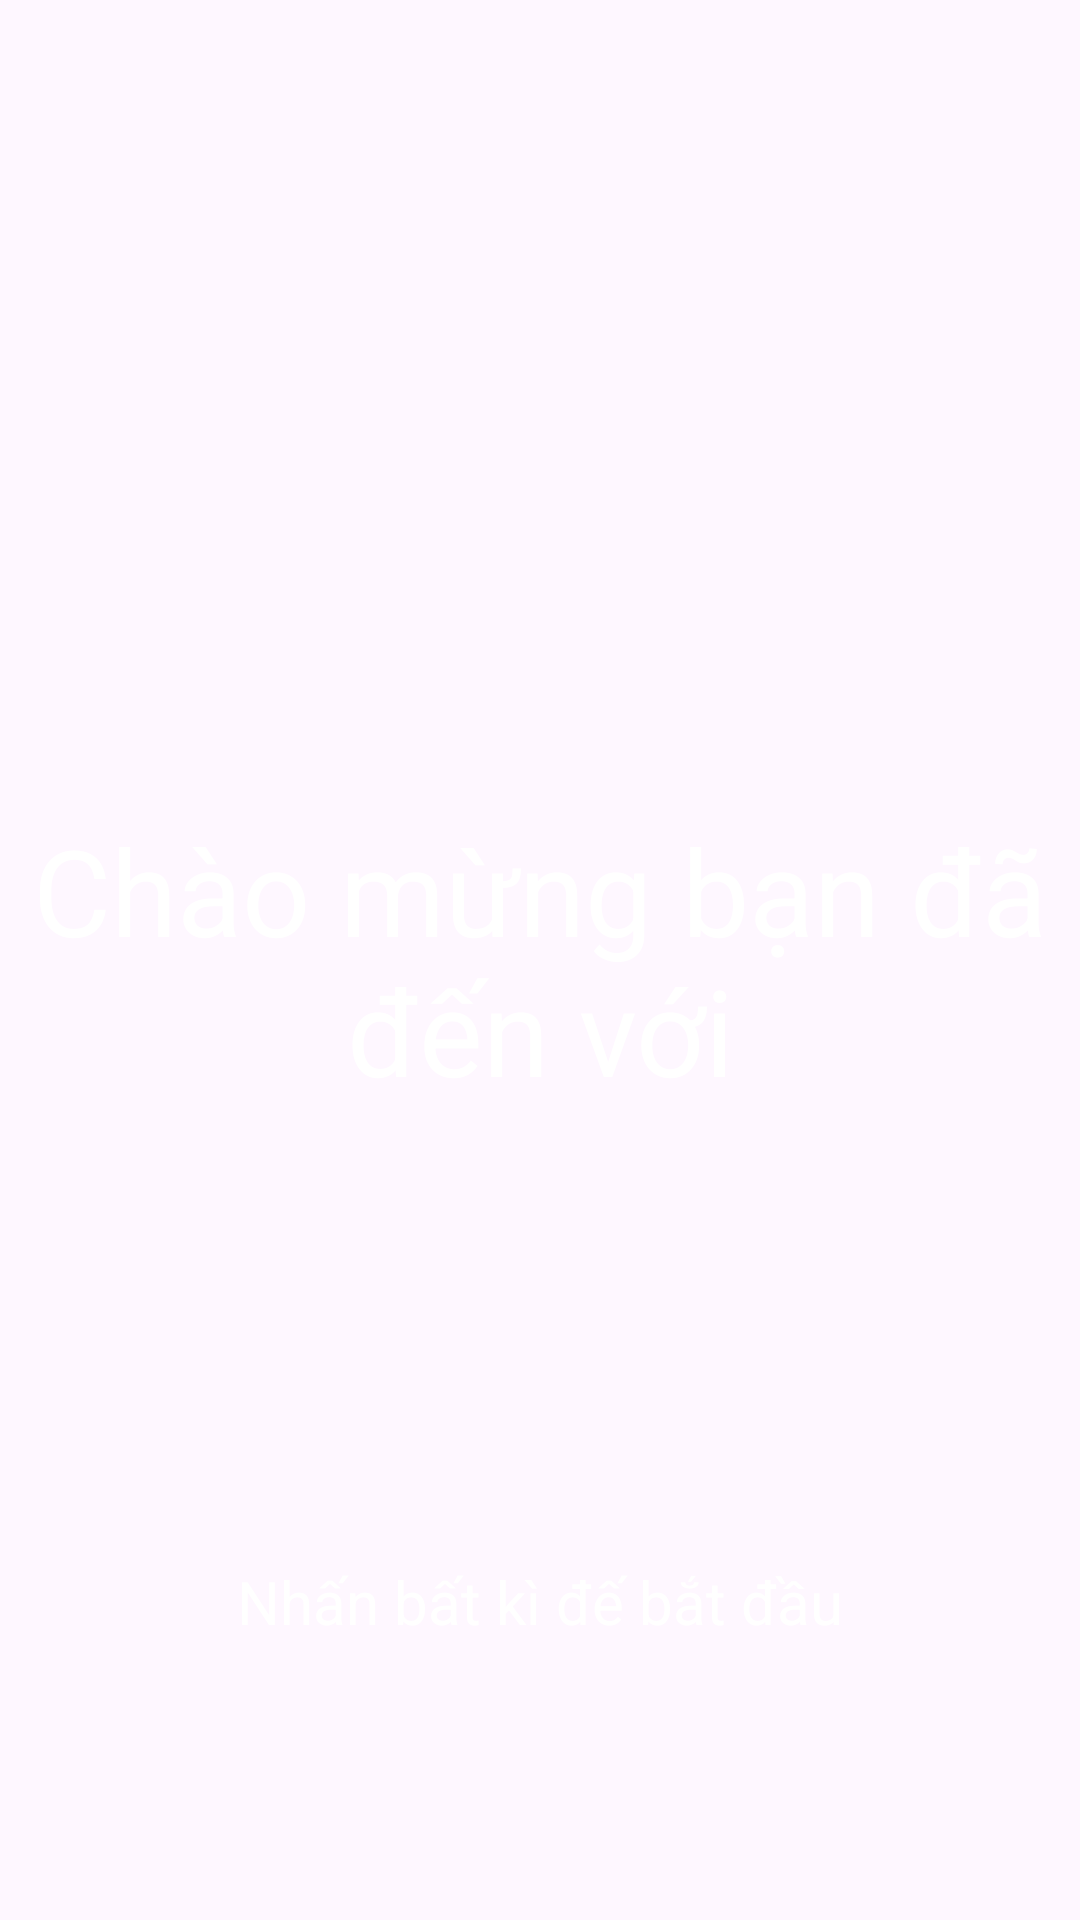

The Android layout XML behind this screen, and the referenced resources:
<!-- AndroidManifest.xml: application theme Theme.Ailatrieuphu2 -->
<!-- res/layout/fragment_intro.xml -->
<?xml version="1.0" encoding="utf-8"?>
<androidx.constraintlayout.widget.ConstraintLayout xmlns:android="http://schemas.android.com/apk/res/android"
    xmlns:app="http://schemas.android.com/apk/res-auto"
    android:layout_width="match_parent"
    android:layout_height="match_parent"
    android:background="@drawable/home_background">

    <TextView
        android:id="@+id/tv_welcome"
        android:layout_width="wrap_content"
        android:layout_height="wrap_content"
        android:text="@string/tv_welcome"
        android:textAlignment="center"
        android:textSize="40sp"
        android:textColor="@color/white"
        app:layout_constraintBottom_toBottomOf="parent"
        app:layout_constraintEnd_toEndOf="parent"
        app:layout_constraintStart_toStartOf="parent"
        app:layout_constraintTop_toTopOf="parent" />

    <ImageView
        android:id="@+id/img_ailatrieuphu"
        android:layout_width="300dp"
        android:layout_height="300dp"
        android:src="@drawable/ai_la_trieu_phu_wwtbam_logo_by_travisnguyenchu_deugfle"
        app:layout_constraintBottom_toBottomOf="parent"
        app:layout_constraintEnd_toEndOf="parent"
        app:layout_constraintStart_toStartOf="parent"
        app:layout_constraintTop_toTopOf="parent" />

    <View
        android:id="@+id/v_touch"
        android:layout_width="match_parent"
        android:layout_height="match_parent"
        app:layout_constraintBottom_toBottomOf="parent"
        app:layout_constraintEnd_toEndOf="parent"
        app:layout_constraintStart_toStartOf="parent"
        app:layout_constraintTop_toTopOf="parent" />

    <TextView
        android:id="@+id/tv_mess_touch"
        android:layout_width="wrap_content"
        android:layout_height="wrap_content"
        android:text="@string/tv_mess_touch"
        android:textAlignment="center"
        android:textSize="20sp"
        android:textColor="@color/white"
        app:layout_constraintBottom_toBottomOf="parent"
        app:layout_constraintEnd_toEndOf="parent"
        app:layout_constraintStart_toStartOf="parent"
        app:layout_constraintTop_toTopOf="parent"
        app:layout_constraintVertical_bias="0.849" />

</androidx.constraintlayout.widget.ConstraintLayout>
<!-- resources referenced by this layout -->
<resources>
  <color name="white">#FFF</color>
  <string name="tv_mess_touch">Nhấn bất kì đế bắt đầu</string>
  <string name="tv_welcome">Chào mừng bạn đã đến với</string>
  <style name="Theme.Ailatrieuphu2" parent="Base.Theme.Ailatrieuphu2" />
  <style name="Base.Theme.Ailatrieuphu2" parent="Theme.Material3.DayNight.NoActionBar">
          
          
      </style>
</resources>
